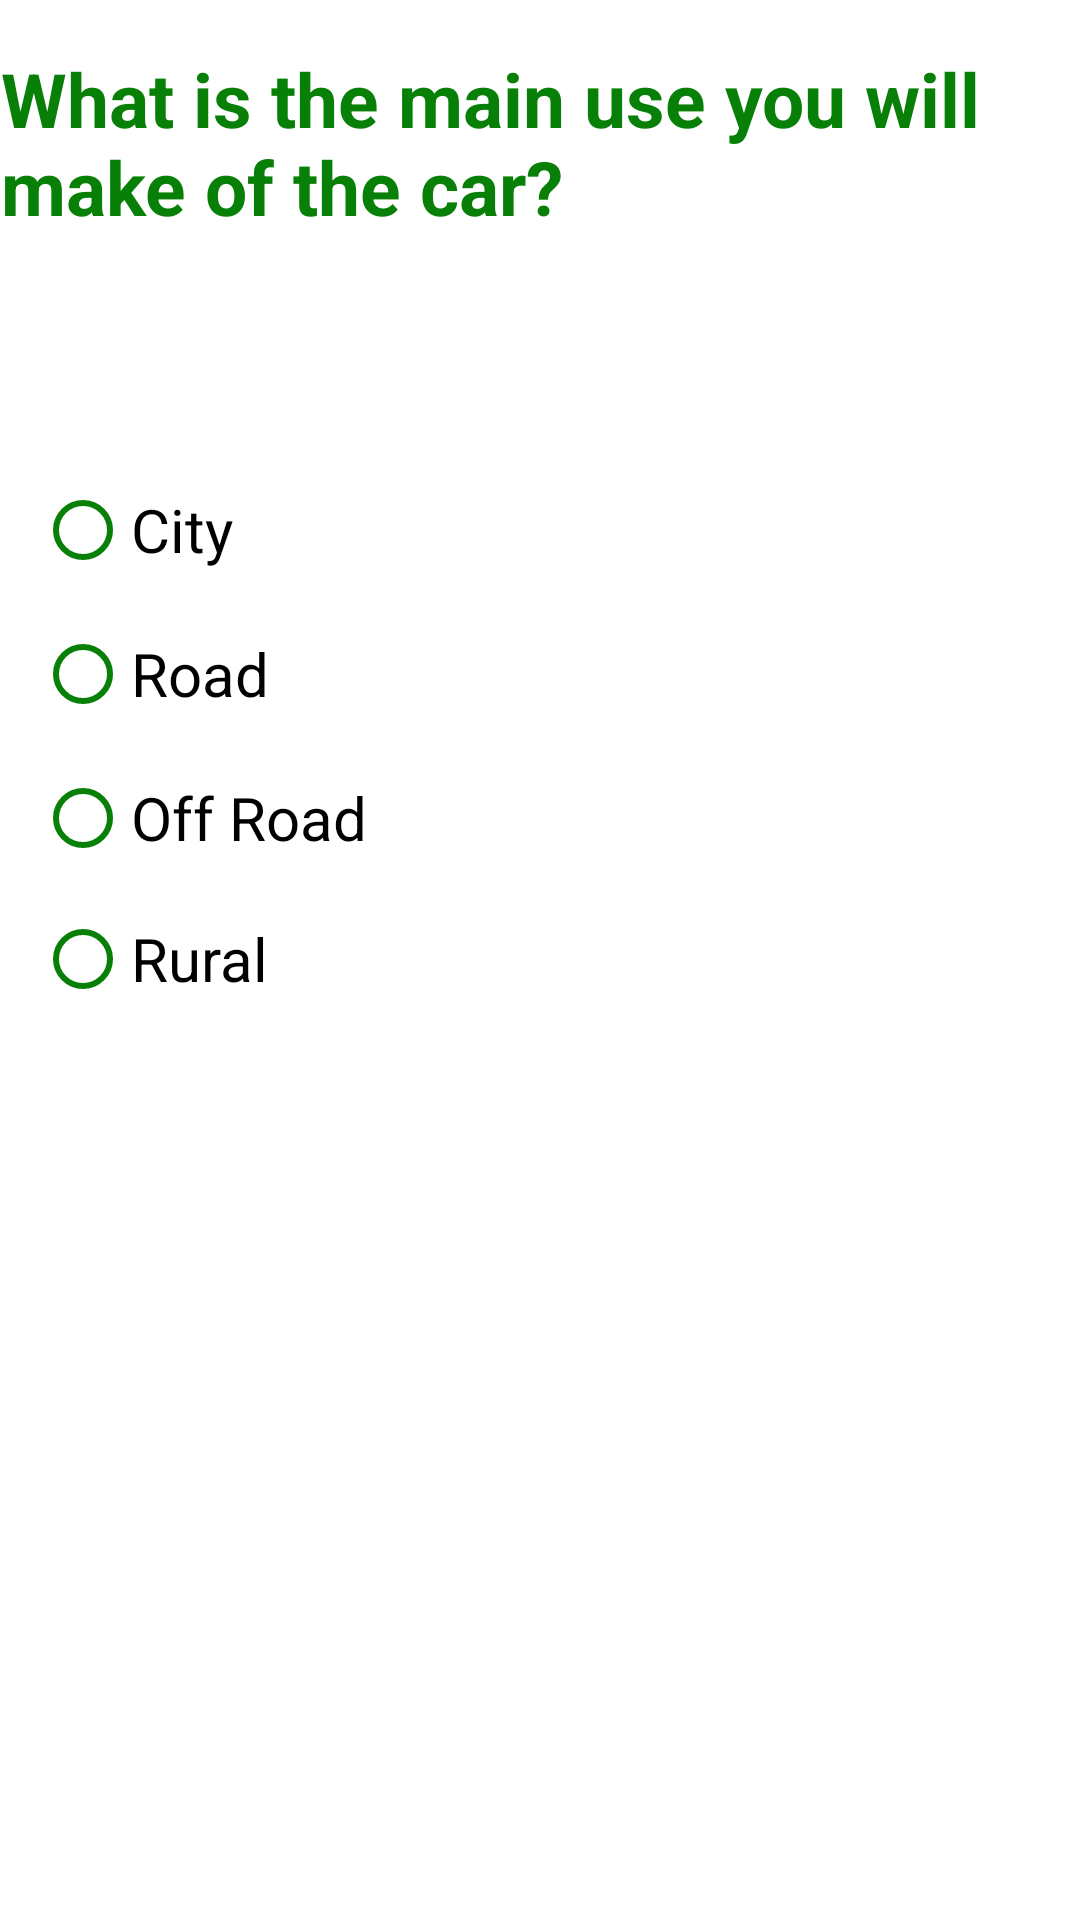

Produce the Android XML layout that renders to this screen, including the resource entries it uses.
<!-- AndroidManifest.xml: application theme Theme.MyDreamCar -->
<!-- res/layout/fragment_question4.xml -->
<?xml version="1.0" encoding="utf-8"?>
<androidx.constraintlayout.widget.ConstraintLayout xmlns:android="http://schemas.android.com/apk/res/android"
    xmlns:tools="http://schemas.android.com/tools"
    xmlns:app="http://schemas.android.com/apk/res-auto"
    android:layout_width="match_parent"
    android:layout_height="match_parent"
    tools:context=".scenario.Question4Fragment">

    <TextView
        android:id="@+id/question4Text"
        android:layout_width="wrap_content"
        android:layout_height="wrap_content"
        android:layout_marginStart="28dp"
        android:layout_marginTop="16dp"
        android:layout_marginEnd="29dp"
        android:text="What is the main use you will make of the car?"
        android:textColor="#088008"
        android:textSize="25dp"
        android:textStyle="bold"
        app:layout_constraintEnd_toEndOf="parent"
        app:layout_constraintHorizontal_bias="0.491"
        app:layout_constraintStart_toStartOf="parent"
        app:layout_constraintTop_toTopOf="parent" />

    <RadioGroup
        android:id="@+id/radioGroupUseOfCar"
        android:layout_width="269dp"
        android:layout_height="190dp"
        android:layout_marginStart="2dp"
        android:layout_marginTop="16dp"
        android:layout_marginEnd="70dp"
        android:layout_marginBottom="240dp"
        app:layout_constraintBottom_toBottomOf="parent"
        app:layout_constraintEnd_toEndOf="parent"
        app:layout_constraintStart_toStartOf="parent"
        app:layout_constraintTop_toBottomOf="@+id/question4Text">

        <RadioButton
            android:id="@+id/radioBtnCity"
            android:layout_width="match_parent"
            android:layout_height="wrap_content"
            android:buttonTint="@color/green_cool"
            android:text="City"
            android:textSize="20dp" />

        <RadioButton
            android:id="@+id/radioBtnRoad"
            android:layout_width="match_parent"
            android:layout_height="wrap_content"
            android:buttonTint="@color/green_cool"
            android:text="Road"
            android:textSize="20dp" />

        <RadioButton
            android:id="@+id/radioBtnOffRoad"
            android:layout_width="match_parent"
            android:layout_height="wrap_content"
            android:buttonTint="@color/green_cool"
            android:text="Off Road"
            android:textSize="20dp" />

        <RadioButton
            android:id="@+id/radioBtnRural"
            android:layout_width="match_parent"
            android:layout_height="wrap_content"
            android:buttonTint="@color/green_cool"
            android:text="Rural"
            android:textSize="20dp" />

    </RadioGroup>


</androidx.constraintlayout.widget.ConstraintLayout>
<!-- resources referenced by this layout -->
<resources>
  <color name="green_cool">#088008</color>
  <style name="Theme.MyDreamCar" parent="Theme.MaterialComponents.DayNight.NoActionBar">
          
          <item name="colorPrimary">@color/green_cool</item>
          <item name="colorPrimaryVariant">@color/purple_700</item>
          <item name="colorOnPrimary">@color/white</item>
          
          <item name="colorSecondary">@color/teal_200</item>
          <item name="colorSecondaryVariant">@color/teal_700</item>
          <item name="colorOnSecondary">@color/black</item>
          
          <item name="android:statusBarColor">?attr/colorPrimaryVariant</item>
          
          <item name="android:windowIsTranslucent">true</item>
      </style>
  <color name="purple_700">#FF3700B3</color>
  <color name="white">#FFFFFFFF</color>
  <color name="teal_200">#FF03DAC5</color>
  <color name="teal_700">#FF018786</color>
  <color name="black">#FF000000</color>
</resources>
